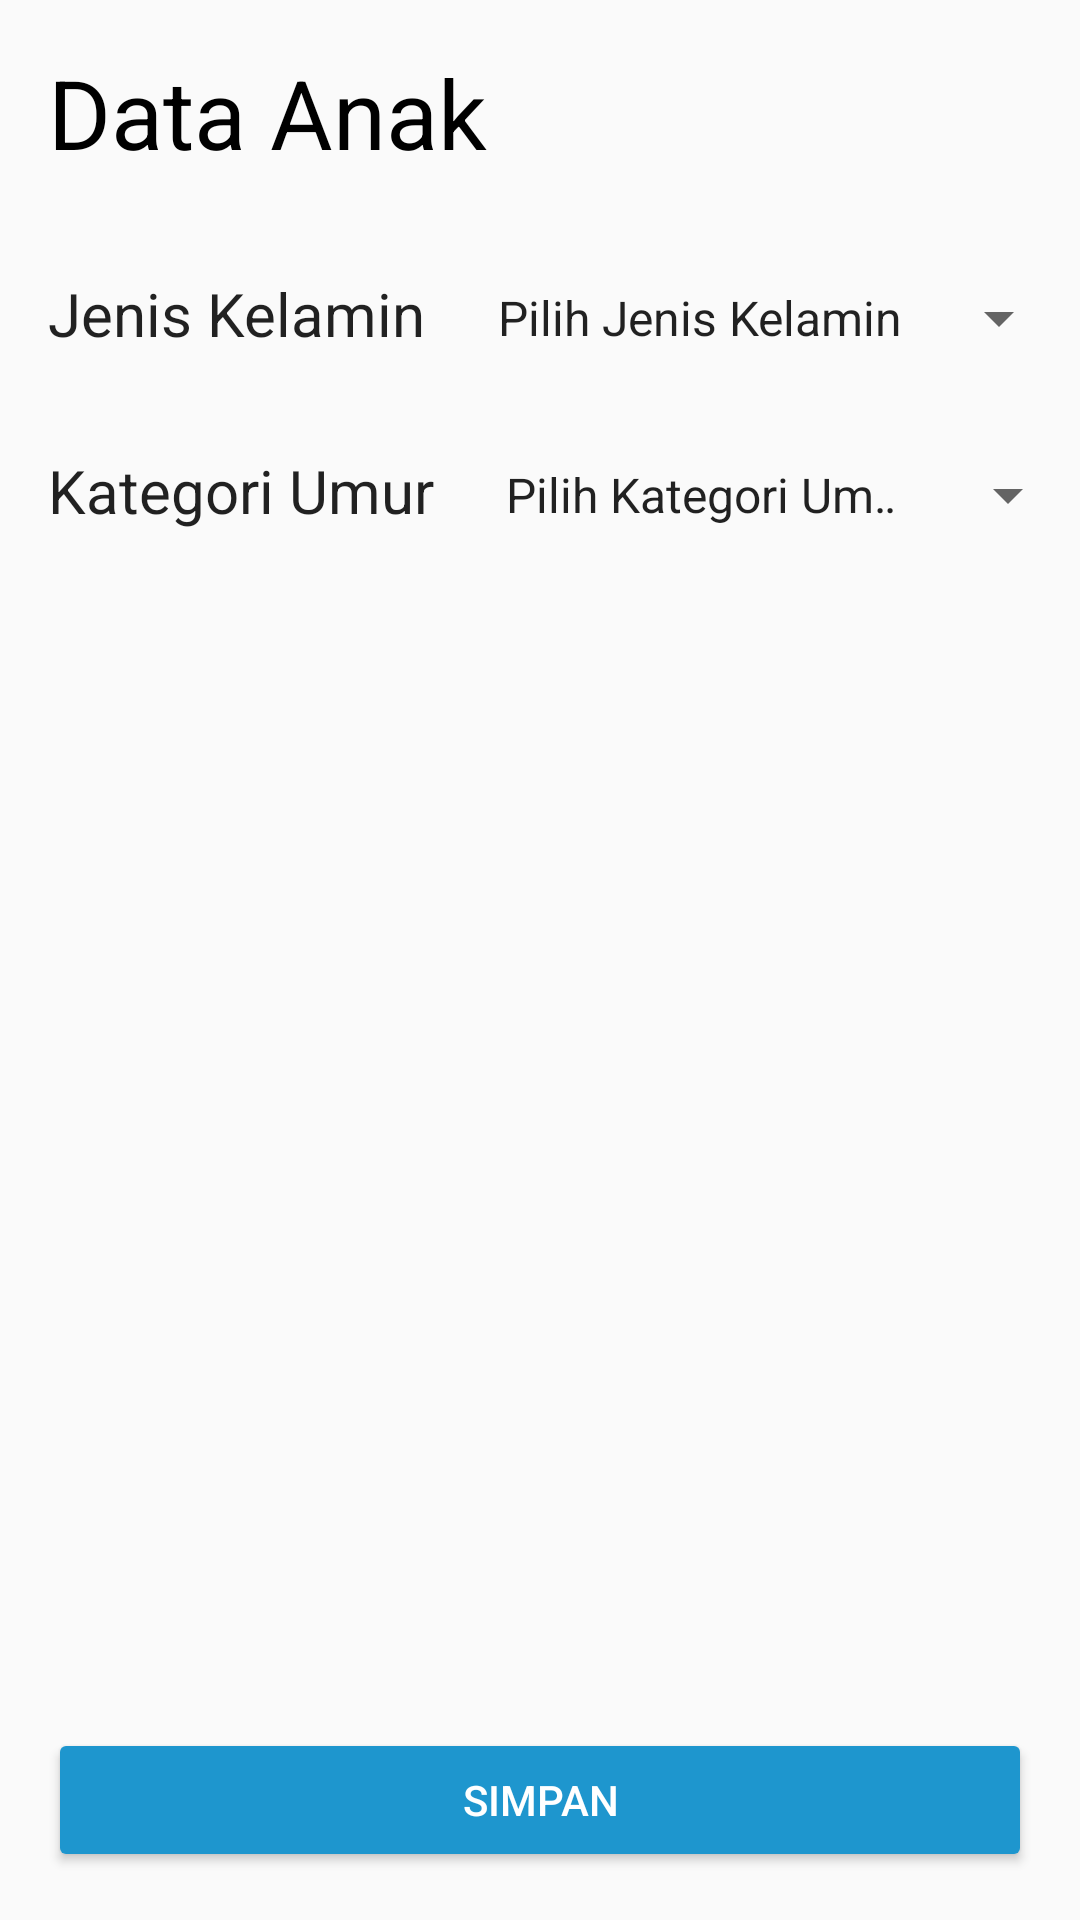

Android layout source for this screen:
<!-- AndroidManifest.xml: application theme AppTheme -->
<!-- res/layout/spinner_activity.xml -->
<?xml version="1.0" encoding="utf-8"?>
<RelativeLayout xmlns:android="http://schemas.android.com/apk/res/android"
    android:orientation="vertical"
    android:layout_width="match_parent"
    android:layout_height="match_parent">

    <TextView
        android:id="@+id/dataAnak"
        style="@style/TextContent.Black"
        android:textSize="32sp"
        android:text="@string/data_anak"
        android:layout_alignParentTop="true"/>

    <TextView
        android:id="@+id/gender"
        style="@style/TextContent"
        android:textSize="20sp"
        android:text="@string/jenis_kelamin"
        android:layout_below="@id/dataAnak"/>

    <Spinner android:id="@+id/spinner1"
        android:layout_toRightOf="@id/gender"
        android:layout_alignBottom="@id/gender"
        android:layout_width="wrap_content"
        android:layout_height="wrap_content"
        android:entries="@array/Spinner_gender"/>

    <TextView
        android:id="@+id/umur"
        style="@style/TextContent"
        android:textSize="20sp"
        android:layout_below="@id/gender"
        android:text="@string/kategori_umur"/>

    <Spinner android:id="@+id/spinner2"
        android:layout_toRightOf="@id/umur"
        android:layout_alignBottom="@id/umur"
        android:layout_width="wrap_content"
        android:layout_height="wrap_content"
        android:entries="@array/Spinner_umur"/>

    <Button
        android:id="@+id/buttonNext"
        style="@style/ButtonGeneral"
        android:text="@string/simpan"
        android:layout_alignParentBottom="true"/>

</RelativeLayout>
<!-- resources referenced by this layout -->
<resources>
  <string-array name="Spinner_gender">
          <item>Pilih Jenis Kelamin</item>
          <item>Laki-laki</item>
          <item>Perempuan</item>
      </string-array>
  <string-array name="Spinner_umur">
          <item>Pilih Kategori Umur</item>
          <item>Batita (1-3 Tahun)</item>
          <item>Balita (3-5 Tahun)</item>
      </string-array>
  <string name="data_anak">Data Anak</string>
  <string name="jenis_kelamin">Jenis Kelamin</string>
  <string name="kategori_umur">Kategori Umur</string>
  <string name="simpan">SIMPAN</string>
  <style name="ButtonGeneral" parent="@style/Widget.AppCompat.Button.Colored">
          <item name="android:layout_width">match_parent</item>
          <item name="android:layout_height">wrap_content</item>
          <item name="android:layout_marginRight">16dp</item>
          <item name="android:layout_marginLeft">16dp</item>
          <item name="android:layout_marginBottom">16dp</item>
      </style>
  <style name="TextContent" parent="@style/TextAppearance.AppCompat">
          <item name="android:layout_width">wrap_content</item>
          <item name="android:layout_height">wrap_content</item>
          <item name="android:layout_marginTop">16dp</item>
          <item name="android:layout_marginBottom">16dp</item>
          <item name="android:layout_marginLeft">16dp</item>
          <item name="android:layout_marginRight">16dp</item>
      </style>
  <style name="TextContent.Black">
          <item name="android:textColor">@android:color/black</item>
      </style>
  <style name="AppTheme" parent="Theme.AppCompat.Light.DarkActionBar">
          
          <item name="colorPrimary">@color/colorPrimary</item>
          <item name="colorPrimaryDark">@color/colorPrimaryDark</item>
          <item name="colorAccent">@color/colorAccent</item>
      </style>
  <color name="colorPrimary">#607D8B</color>
  <color name="colorPrimaryDark">#455A64</color>
  <color name="colorAccent">#1E96CE</color>
</resources>
